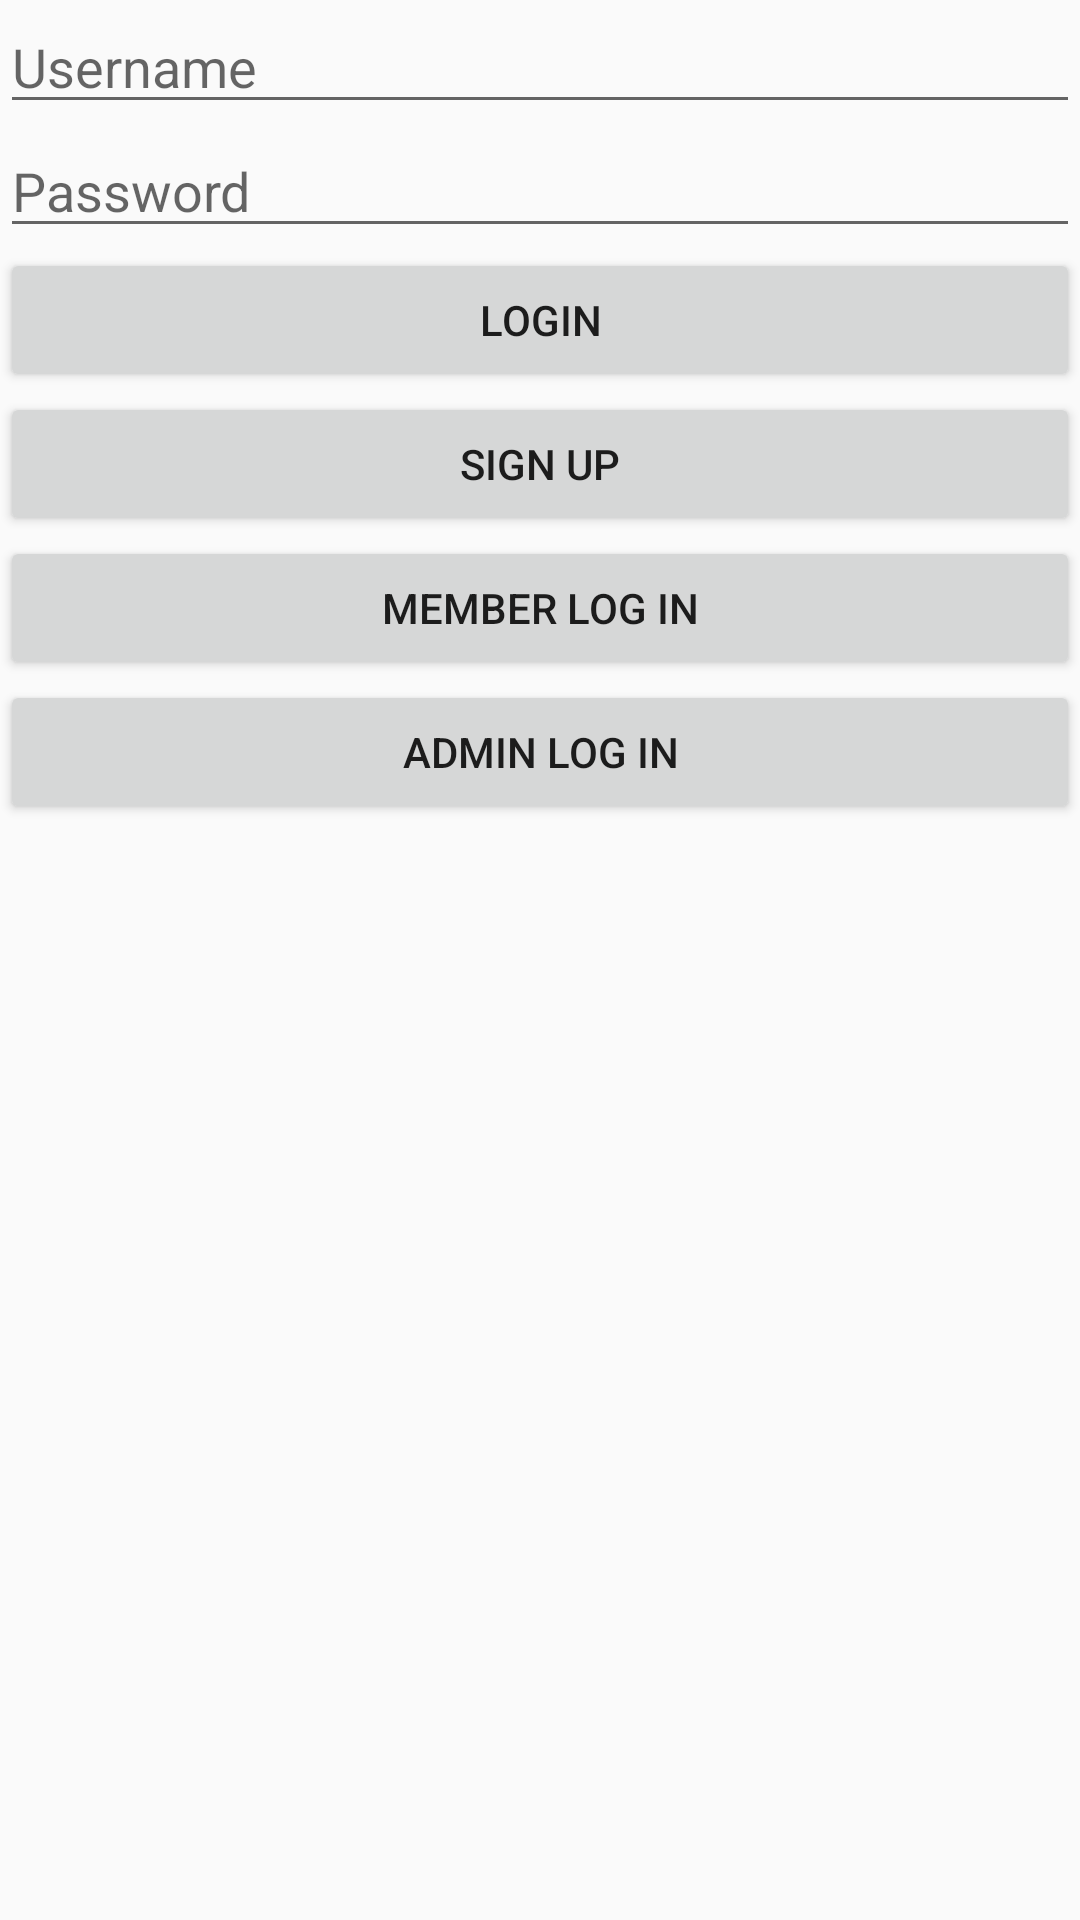

Here is an Android app screen rendered from its layout file. Give the layout XML and the strings, colors and styles it references.
<!-- AndroidManifest.xml: activity theme Theme.EVApp -->
<!-- res/layout/activity_login.xml -->
<?xml version="1.0" encoding="utf-8"?>
<androidx.constraintlayout.widget.ConstraintLayout xmlns:android="http://schemas.android.com/apk/res/android"
    xmlns:app="http://schemas.android.com/apk/res-auto"
    xmlns:tools="http://schemas.android.com/tools"
    android:layout_width="match_parent"
    android:layout_height="match_parent"
    tools:context=".LoginActivity">

    <EditText
        android:id="@+id/username_input"
        android:layout_width="0dp"
        android:layout_height="wrap_content"
        android:hint="Username"
        app:layout_constraintEnd_toEndOf="parent"
        app:layout_constraintStart_toStartOf="parent"
        app:layout_constraintTop_toTopOf="parent" />

    <EditText
        android:id="@+id/password_input"
        android:layout_width="0dp"
        android:layout_height="wrap_content"
        android:hint="Password"
        android:inputType="textPassword"
        app:layout_constraintEnd_toEndOf="parent"
        app:layout_constraintStart_toStartOf="parent"
        app:layout_constraintTop_toBottomOf="@id/username_input" />

    <Button
        android:id="@+id/login_button"
        android:layout_width="0dp"
        android:layout_height="wrap_content"
        android:text="Login"
        app:layout_constraintEnd_toEndOf="parent"
        app:layout_constraintStart_toStartOf="parent"
        app:layout_constraintTop_toBottomOf="@id/password_input" />

    <Button
        android:id="@+id/signup_button"
        android:layout_width="0dp"
        android:layout_height="wrap_content"
        android:text="Sign Up"
        app:layout_constraintEnd_toEndOf="parent"
        app:layout_constraintStart_toStartOf="parent"
        app:layout_constraintTop_toBottomOf="@id/login_button" />

    <Button
        android:id="@+id/member_login_button"
        android:layout_width="0dp"
        android:layout_height="wrap_content"
        android:text="Member Log In"
        app:layout_constraintEnd_toEndOf="parent"
        app:layout_constraintStart_toStartOf="parent"
        app:layout_constraintTop_toBottomOf="@id/signup_button" />

    <Button
        android:id="@+id/admin_login_button"
        android:layout_width="0dp"
        android:layout_height="wrap_content"
        android:text="Admin Log In"
        app:layout_constraintEnd_toEndOf="parent"
        app:layout_constraintStart_toStartOf="parent"
        app:layout_constraintTop_toBottomOf="@id/member_login_button" />

</androidx.constraintlayout.widget.ConstraintLayout>
<!-- resources referenced by this layout -->
<resources>
  <style name="Theme.EVApp" parent="Theme.AppCompat.Light.DarkActionBar" />
</resources>
